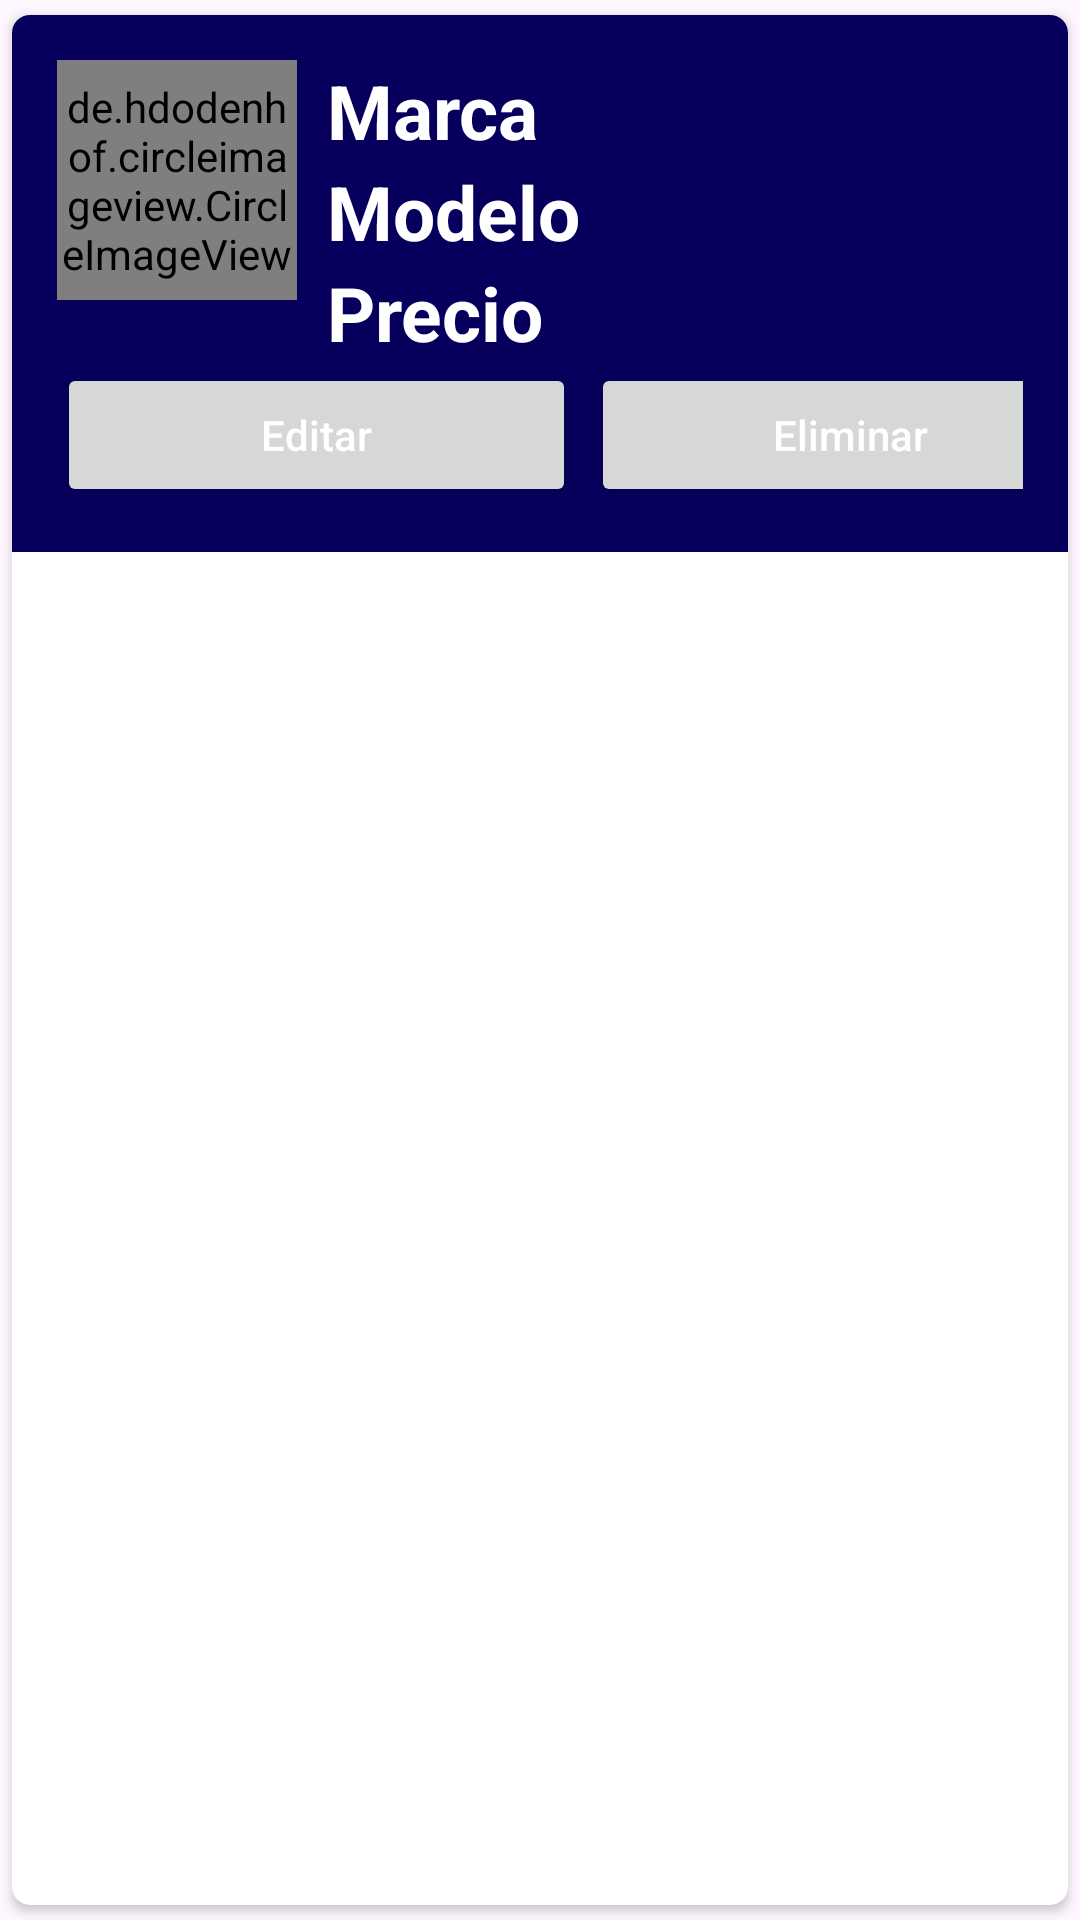

Write the Android layout XML for this screen, with the resource values it uses.
<!-- AndroidManifest.xml: application theme Theme.ExamenNationalDiego -->
<!-- res/layout/main_item.xml -->
<?xml version="1.0" encoding="utf-8"?>
<androidx.cardview.widget.CardView xmlns:android="http://schemas.android.com/apk/res/android"
    android:layout_width="match_parent"
    android:layout_height="wrap_content"
    xmlns:app="http://schemas.android.com/apk/res-auto"
    app:cardCornerRadius="6dp"
    android:elevation="6dp"
    app:cardUseCompatPadding="true">
    <RelativeLayout
        android:layout_width="match_parent"
        android:layout_height="wrap_content"
        android:background="@color/bluesito"
        android:padding="15dp">
        <de.hdodenhof.circleimageview.CircleImageView
            android:layout_width="80dp"
            android:layout_height="80dp"
            android:src="@mipmap/ic_launcher"
            android:id="@+id/img1"
            app:civ_border_width="2dp"
            app:civ_border_color="#fff"/>
        <TextView
            android:layout_width="match_parent"
            android:layout_height="wrap_content"
            android:id="@+id/MarcaInv"
            android:text="Marca"
            android:textStyle="bold"
            android:textSize="25sp"
            android:textColor="@color/white"
            android:layout_toRightOf="@+id/img1"
            android:layout_marginLeft="10dp"/>
        <TextView
            android:layout_width="match_parent"
            android:layout_height="wrap_content"
            android:id="@+id/ModeloInv"
            android:text="Modelo"
            android:textStyle="bold"
            android:textSize="25sp"
            android:textColor="@color/white"
            android:layout_toRightOf="@+id/img1"
            android:layout_below="@+id/MarcaInv"
            android:layout_marginLeft="10dp"/>
        <TextView
            android:layout_width="match_parent"
            android:layout_height="wrap_content"
            android:id="@+id/Precio"
            android:text="Precio"
            android:textStyle="bold"
            android:textSize="25sp"
            android:textColor="@color/white"
            android:layout_toRightOf="@+id/img1"
            android:layout_below="@+id/ModeloInv"
            android:layout_marginLeft="10dp"/>
        <LinearLayout
            android:layout_below="@+id/Precio"
            android:layout_width="match_parent"
            android:layout_height="wrap_content">
            <Button
                android:layout_width="173dp"
                android:layout_height="wrap_content"
                android:text="Editar"
                android:textColor="@color/white"
                android:textAllCaps="false"
                android:layout_marginRight="5dp"
                android:id="@+id/btn_edit"/>
            <Button
                android:layout_width="173dp"
                android:layout_height="wrap_content"
                android:text="Eliminar"
                android:textColor="@color/white"
                android:textAllCaps="false"
                android:layout_marginRight="5dp"
                android:id="@+id/btn_delete"/>
        </LinearLayout>

    </RelativeLayout>

</androidx.cardview.widget.CardView>
<!-- resources referenced by this layout -->
<resources>
  <color name="bluesito">#06005C</color>
  <color name="white">#FFFFFFFF</color>
  <!-- mipmap ic_launcher: webp bitmap (mipmap-hdpi, 4066 bytes) -->
  <style name="Theme.ExamenNationalDiego" parent="Base.Theme.ExamenNationalDiego" />
  <style name="Base.Theme.ExamenNationalDiego" parent="Theme.Material3.DayNight.NoActionBar">
          
          <item name="colorPrimary">@color/azulclarito</item>
          <item name="colorPrimaryVariant">@color/azulclarito</item>
          <item name="colorOnPrimary">@color/azulclarito</item>
          
          <item name="colorSecondary">@color/azulmar</item>
          <item name="colorSecondaryVariant">@color/azulmar</item>
          <item name="colorOnSecondary">@color/azulmar</item>
          
          <item name="android:statusBarColor">?attr/colorPrimaryVariant</item>
      </style>
  <color name="azulclarito">#0065B1</color>
  <color name="azulmar">#002E51</color>
</resources>
